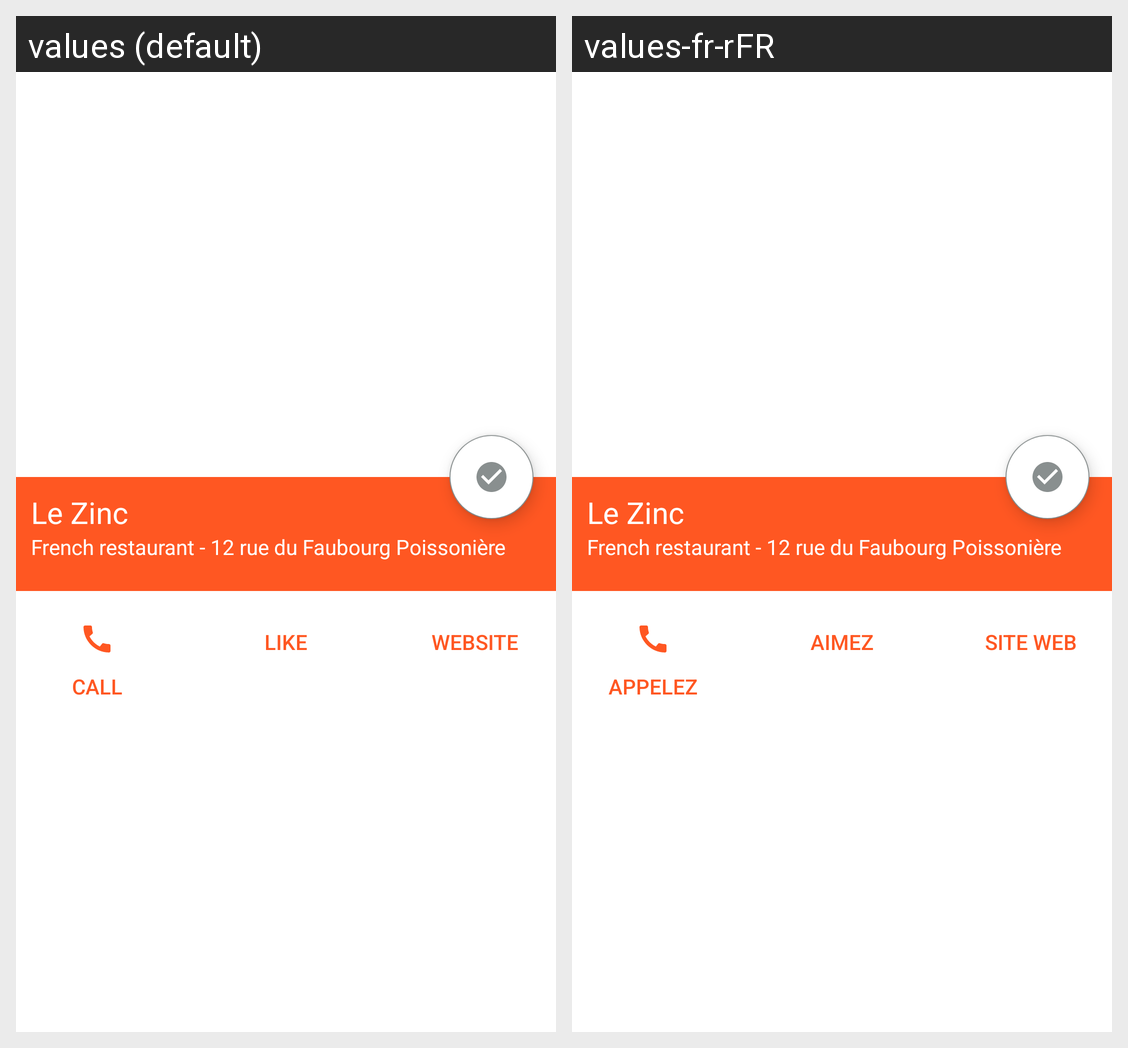

The same Android screen rendered under two of its app's locales, left to right. List the strings drawn on it with the default value and each locale's translation.
Android screen res/layout/activity_restaurant.xml rendered under 2 locales, left to right: values (default), values-fr-rFR. Device: Nexus 5 (rendered at 1080×1920; each locale shown at half size, 540×960, under a caption strip naming it); theme AppTheme.
Strings drawn on this screen, with the default value and each locale's value (text and hints the layout hard-codes, and strings that could not be matched under every locale, appear in the picture but are not listed):

call_button
  values: CALL
  values-fr-rFR: APPELEZ

like_button
  values: LIKE
  values-fr-rFR: AIMEZ

website_button
  values: WEBSITE
  values-fr-rFR: SITE WEB
